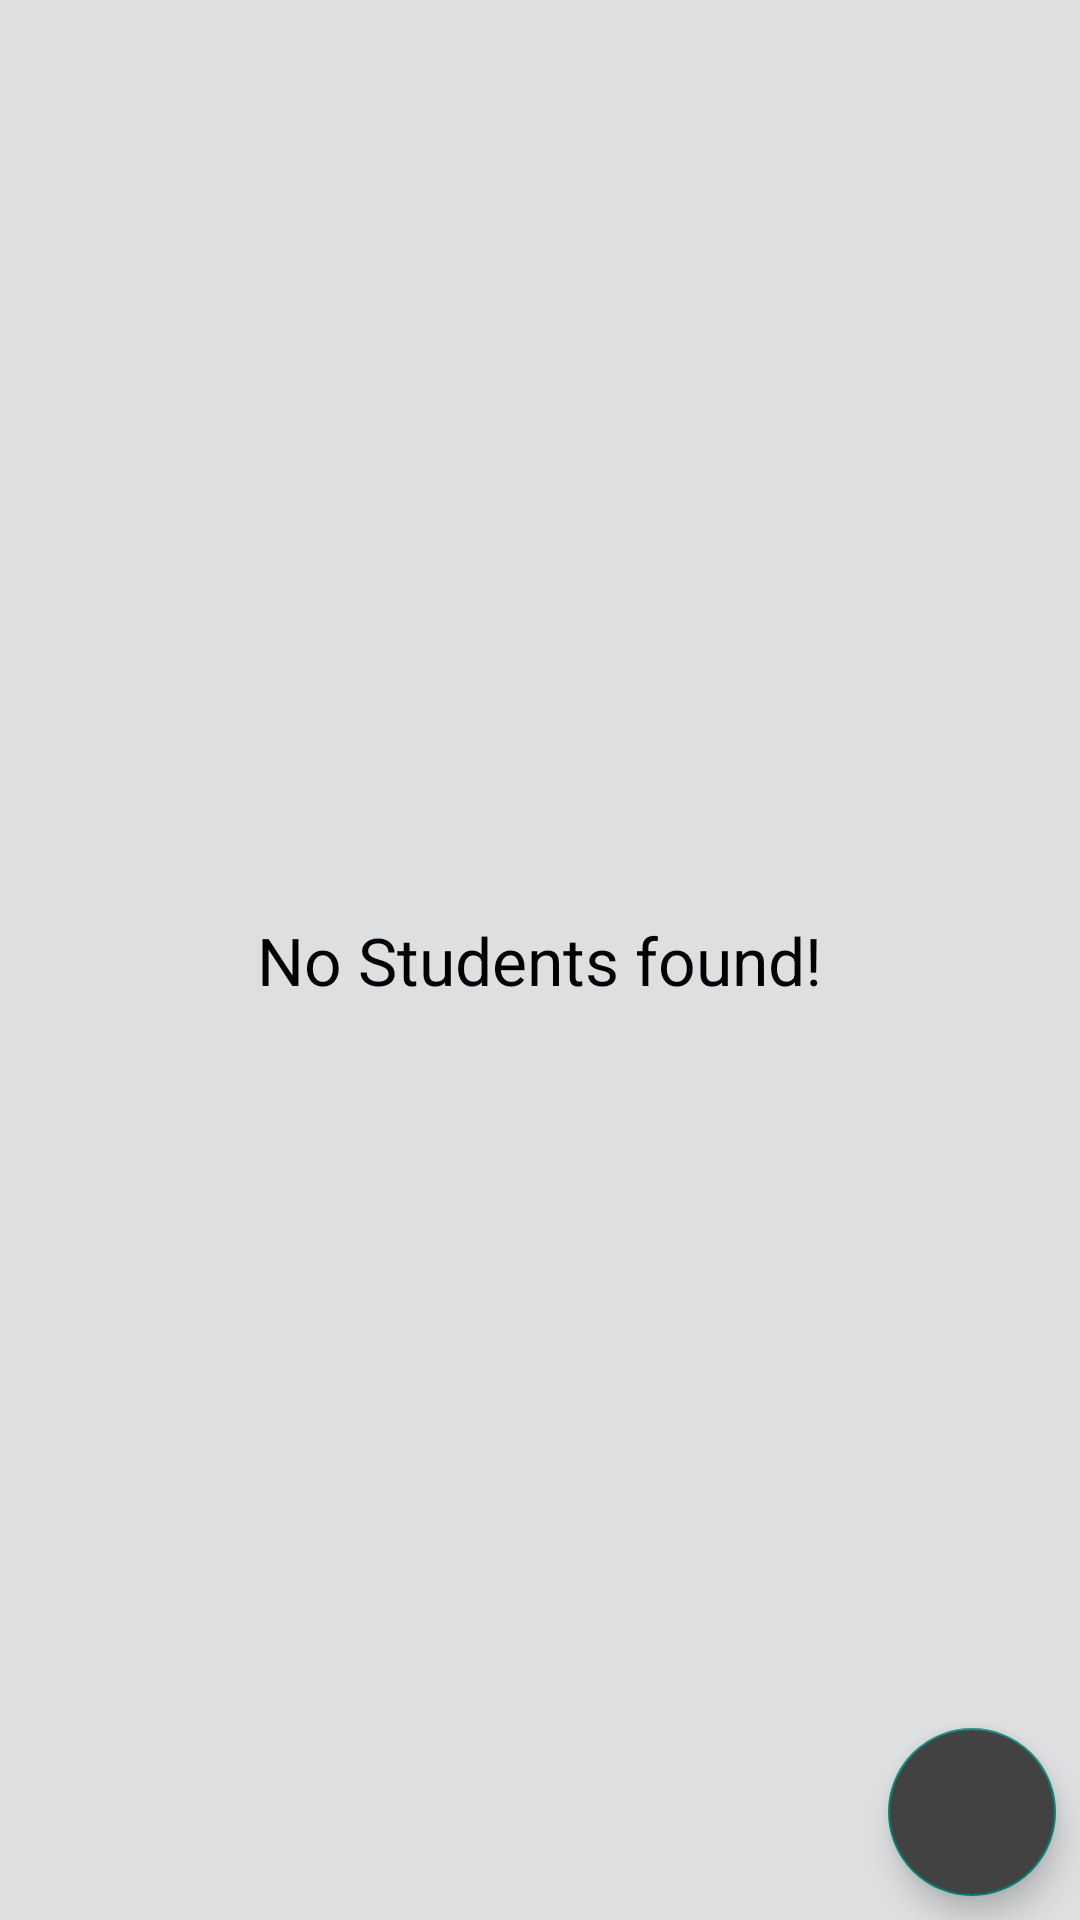

Produce the Android XML layout that renders to this screen, including the resource entries it uses.
<!-- AndroidManifest.xml: application theme Theme.AppCompat.Light.DarkActionBar -->
<!-- res/layout/activity_main.xml -->
<?xml version="1.0" encoding="utf-8"?>

<RelativeLayout xmlns:android="http://schemas.android.com/apk/res/android"
    android:id="@+id/coordinator_layout"
    xmlns:app="http://schemas.android.com/apk/res-auto"
    xmlns:tools="http://schemas.android.com/tools"
    android:layout_width="match_parent"
    android:layout_height="match_parent"
    tools:context=".view.MainActivity">


    <include layout="@layout/content_main" />

    <com.google.android.material.floatingactionbutton.FloatingActionButton
        android:id="@+id/fab"
        android:layout_width="wrap_content"
        android:layout_height="wrap_content"
        android:layout_gravity="bottom|end"
        android:layout_margin="8dp"
        android:backgroundTint="@color/cardview_dark_background"
        app:srcCompat="@drawable/ic_add_white_24dp"
        android:layout_alignParentEnd="true"
        android:layout_alignParentBottom="true"
        />

</RelativeLayout>
<!-- res/layout/content_main.xml (included above) -->
<?xml version="1.0" encoding="utf-8"?>
<RelativeLayout xmlns:android="http://schemas.android.com/apk/res/android"
    xmlns:app="http://schemas.android.com/apk/res-auto"
    xmlns:tools="http://schemas.android.com/tools"
    android:layout_width="match_parent"
    android:layout_height="match_parent"
    android:background="#DEDFE1"
    app:layout_behavior="@string/appbar_scrolling_view_behavior"
    tools:context=".view.MainActivity"
    tools:showIn="@layout/activity_main">

    <androidx.recyclerview.widget.RecyclerView
        android:id="@+id/students_rv"
        android:layout_width="match_parent"
        android:layout_height="match_parent"
        android:layout_marginStart="8dp"
        android:layout_marginTop="8dp"
        android:layout_marginEnd="8dp"
        android:divider="@android:color/transparent"
        android:dividerHeight="5dp"
        />
    <TextView
        android:id="@+id/empty_students"
        android:layout_width="wrap_content"
        android:layout_height="wrap_content"
        android:layout_centerInParent="true"
        android:layout_centerHorizontal="true"
        android:text="@string/no_students"
        android:textColor="@color/black"
        android:textSize="22sp" />
</RelativeLayout>
<!-- resources referenced by this layout -->
<resources>
  <color name="black">#FF000000</color>
  <string name="no_students">No Students found!</string>
</resources>
